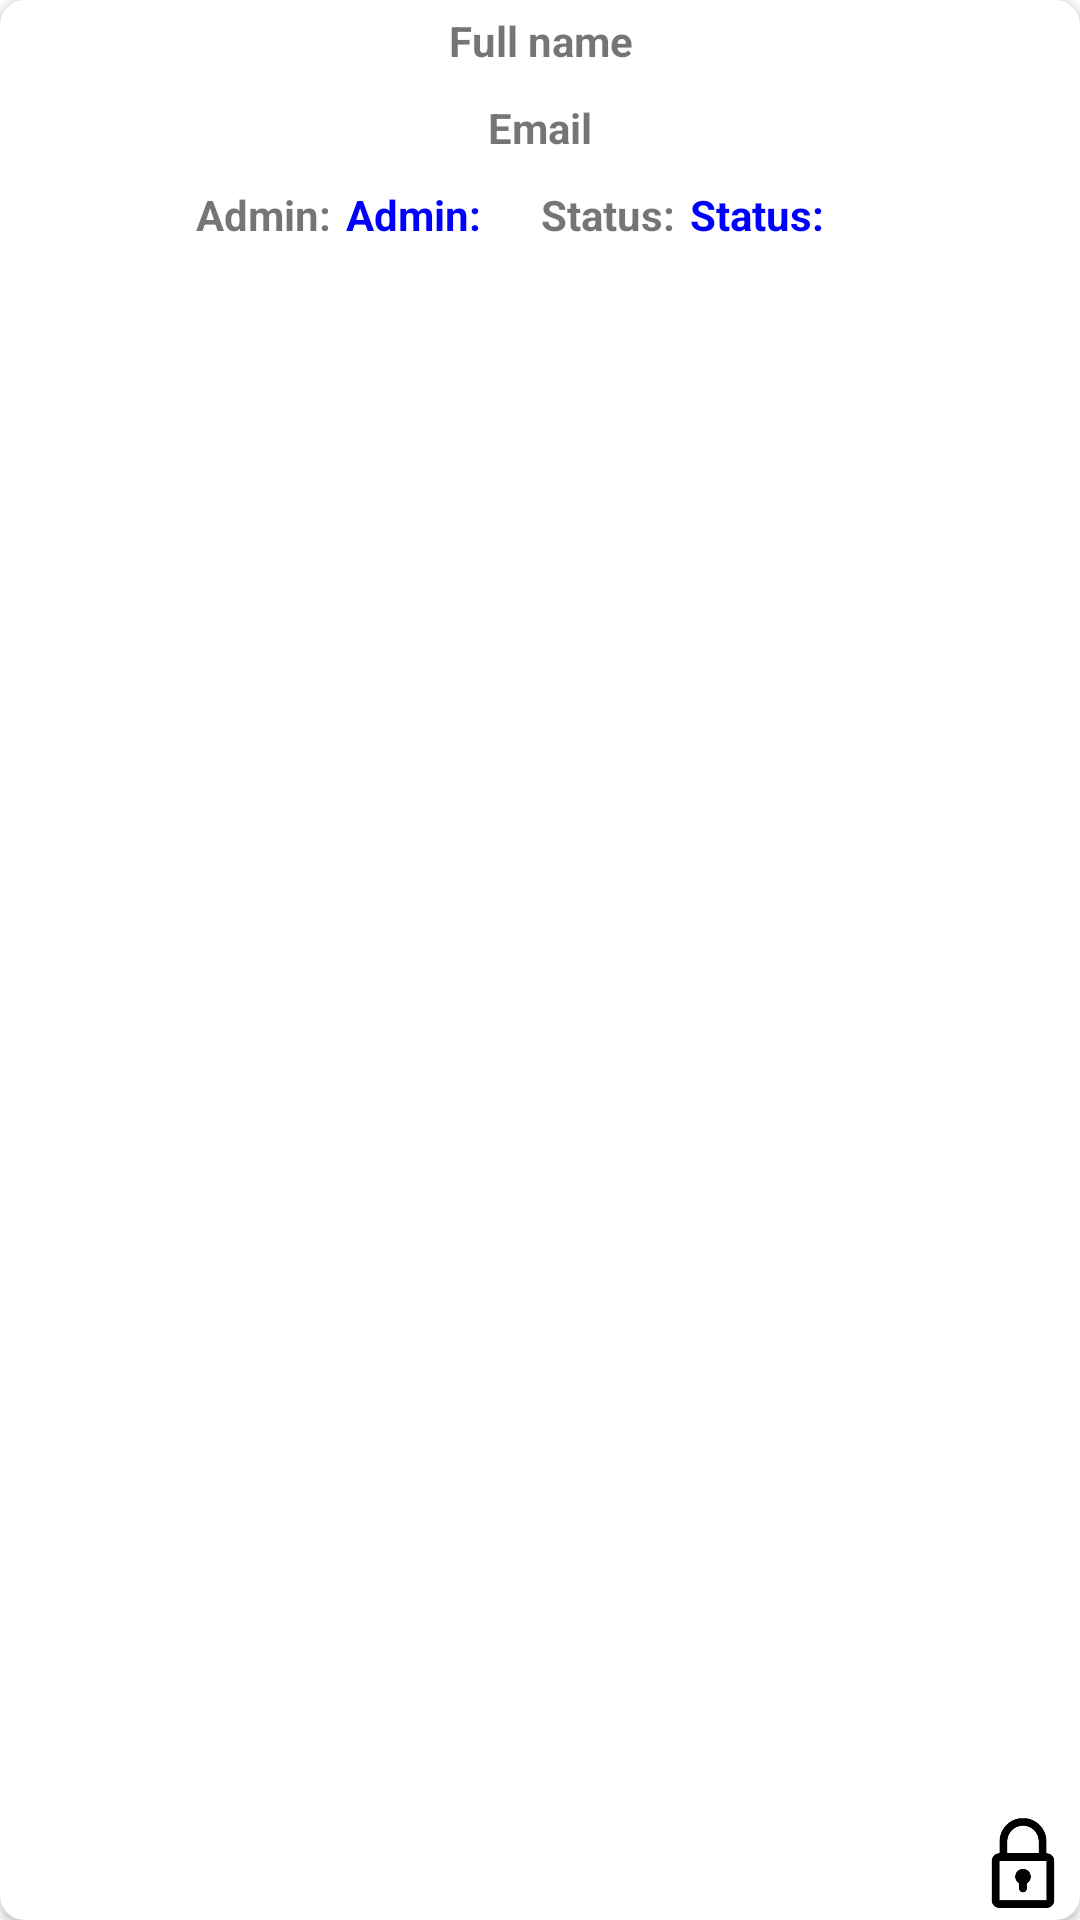

Produce the Android XML layout that renders to this screen, including the resource entries it uses.
<!-- AndroidManifest.xml: application theme Theme.MLS_Project -->
<!-- res/layout/user_item.xml -->
<androidx.cardview.widget.CardView
    xmlns:android="http://schemas.android.com/apk/res/android"
    xmlns:app="http://schemas.android.com/apk/res-auto"
    android:layout_width="match_parent"
    android:layout_height="wrap_content"
    android:id="@+id/card_view"
    android:layout_margin="2dp"
    app:cardElevation="2dp"
    app:cardCornerRadius="8dp"
    app:contentPadding="4dp"
    app:strokeWidth="1dp"
    app:strokeColor="@color/black">
    <LinearLayout
        android:layout_width="match_parent"
        android:layout_height="wrap_content"
        android:orientation="vertical">
        <TextView
            android:id="@+id/txt_user_full_name"
            android:layout_width="match_parent"
            android:layout_height="wrap_content"
            android:gravity="center"
            android:text="@string/txt_user_full_name"
            android:layout_marginBottom="10dp"
            android:textStyle="bold"/>
        <TextView
            android:id="@+id/txt_user_email"
            android:layout_width="match_parent"
            android:layout_height="wrap_content"
            android:gravity="center"
            android:text="@string/txt_user_email"
            android:layout_marginBottom="10dp"
            android:textStyle="bold"/>
        <LinearLayout
            android:layout_width="wrap_content"
            android:layout_height="wrap_content"
            android:orientation="horizontal"
            android:layout_gravity="center_horizontal">
            <TextView
                android:id="@+id/txt_user_admin"
                android:layout_width="match_parent"
                android:layout_height="wrap_content"
                android:gravity="center"
                android:text="@string/txt_user_admin"
                android:layout_marginEnd="5dp"
                android:textStyle="bold"/>
            <TextView
                android:id="@+id/txt_user_admin_nd"
                android:layout_width="match_parent"
                android:layout_height="wrap_content"
                android:gravity="center"
                android:text="@string/txt_user_admin"
                android:layout_marginEnd="20dp"
                android:textStyle="bold"
                android:textColor="#0000FF"/>
            <TextView
                android:id="@+id/txt_user_status"
                android:layout_width="match_parent"
                android:layout_height="wrap_content"
                android:gravity="center"
                android:text="@string/txt_user_status"
                android:layout_marginEnd="5dp"
                android:textStyle="bold"/>
            <TextView
                android:id="@+id/txt_user_status_nd"
                android:layout_width="match_parent"
                android:layout_height="wrap_content"
                android:gravity="center"
                android:text="@string/txt_user_status"
                android:layout_marginEnd="20dp"
                android:textStyle="bold"
                android:textColor="#0000FF"/>
        </LinearLayout>
    </LinearLayout>
    <ImageView
        android:id="@+id/user_padlock"
        android:layout_width="30dp"
        android:layout_height="30dp"
        android:src="@drawable/padlock_closed"
        android:layout_gravity="bottom|end"
        android:contentDescription="@string/padlock"/>
</androidx.cardview.widget.CardView>
<!-- resources referenced by this layout -->
<resources>
  <!-- drawable padlock_closed: png bitmap (drawable-v24, 5395 bytes) -->
  <string name="padlock">Change user status</string>
  <string name="txt_user_admin">Admin: </string>
  <string name="txt_user_email">Email</string>
  <string name="txt_user_full_name">Full name</string>
  <string name="txt_user_status">Status: </string>
  <style name="Theme.MLS_Project" parent="Theme.MaterialComponents.DayNight.DarkActionBar">
          
          <item name="colorPrimary">@color/purple_500</item>
          <item name="colorPrimaryVariant">@color/purple_700</item>
          <item name="colorOnPrimary">@color/white</item>
          
          <item name="colorSecondary">@color/teal_200</item>
          <item name="colorSecondaryVariant">@color/teal_700</item>
          <item name="colorOnSecondary">@color/black</item>
          
          <item name="android:statusBarColor">?attr/colorPrimaryVariant</item>
          
      </style>
  <!-- not gathered from this repository: default colours our renderer supplied (Android Studio template values) -->
  <color name="purple_500">#FF6200EE</color>
  <color name="purple_700">#FF3700B3</color>
  <color name="teal_200">#FF03DAC5</color>
  <color name="teal_700">#FF018786</color>
  <color name="black">#FF000000</color>
  <color name="white">#FFFFFFFF</color>
</resources>
